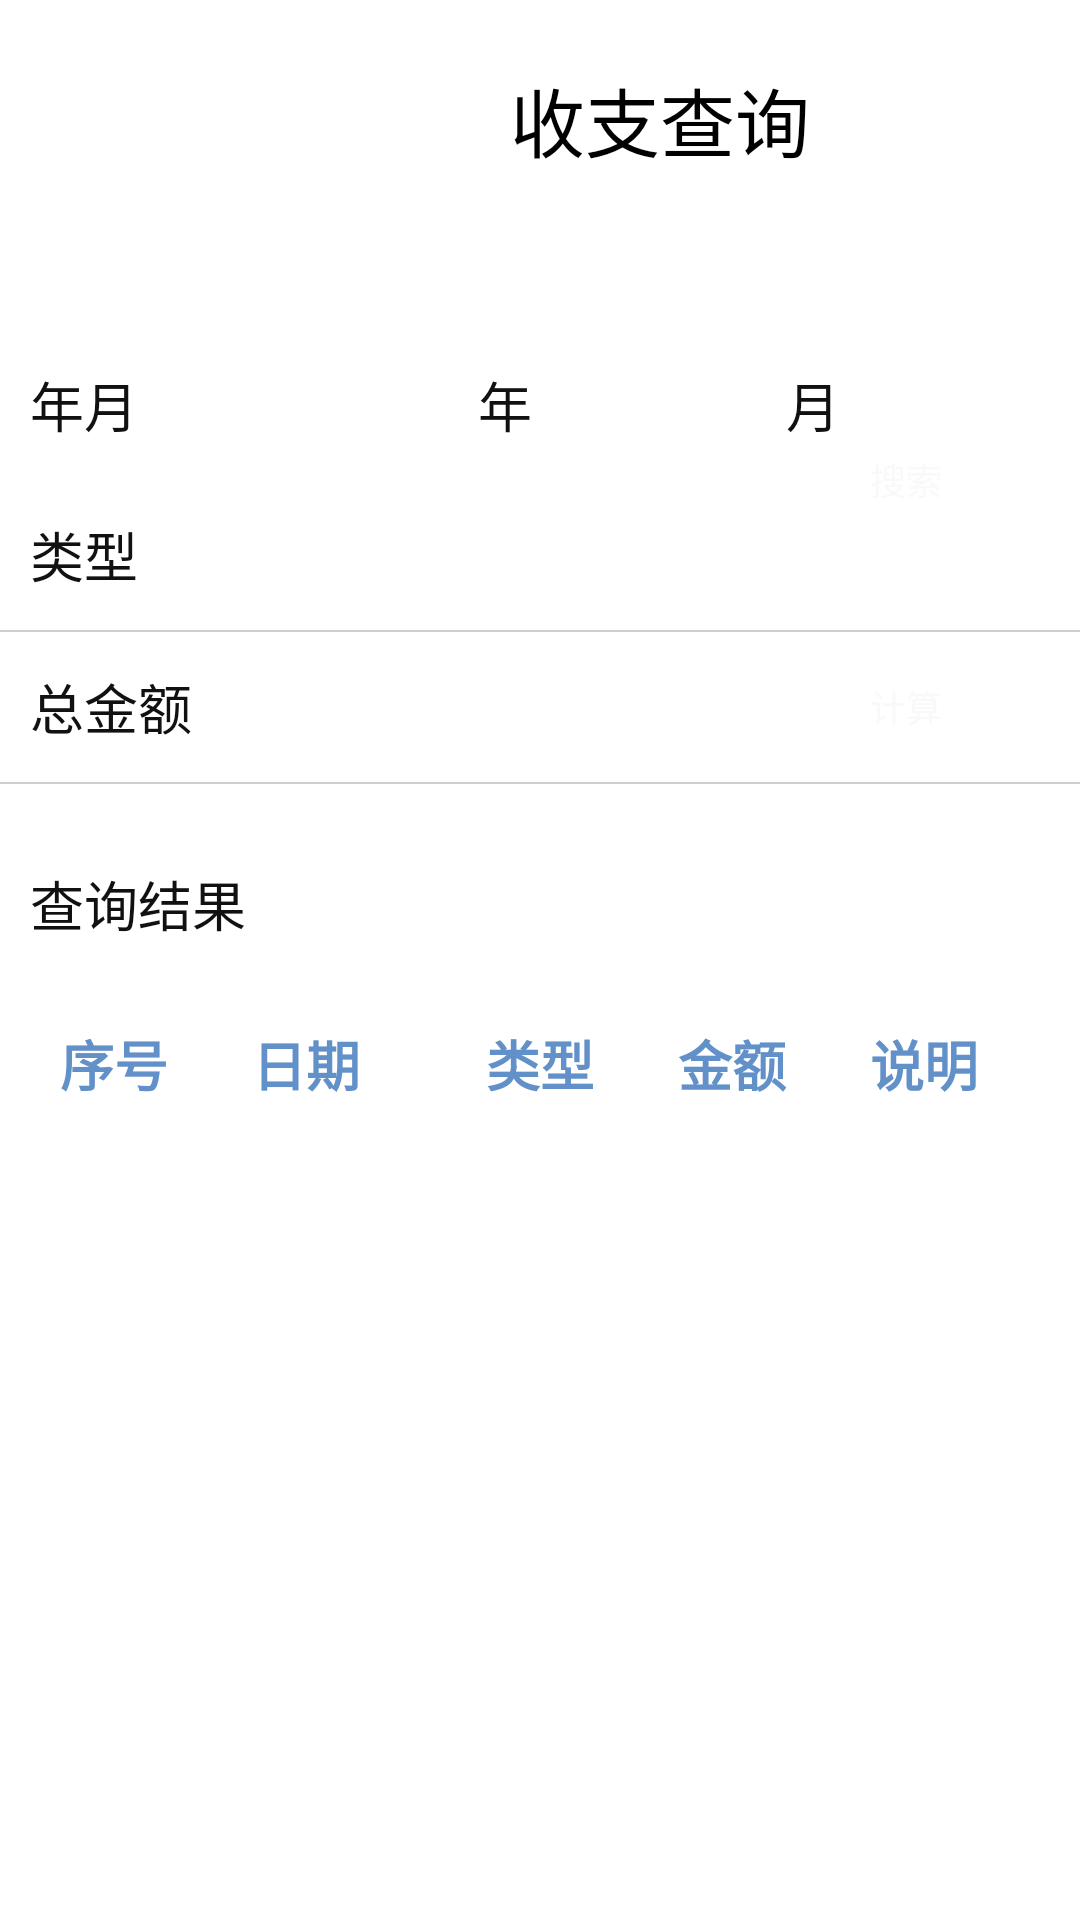

Produce the Android XML layout that renders to this screen, including the resource entries it uses.
<!-- AndroidManifest.xml: application theme Theme.Bookkeeping -->
<!-- res/layout/activity_search_record.xml -->
<?xml version="1.0" encoding="utf-8"?>
<androidx.constraintlayout.widget.ConstraintLayout xmlns:android="http://schemas.android.com/apk/res/android"
    xmlns:app="http://schemas.android.com/apk/res-auto"
    xmlns:tools="http://schemas.android.com/tools"
    android:layout_width="match_parent"
    android:layout_height="match_parent"
    tools:context=".activity.SearchRecordActivity">

    <LinearLayout
        android:layout_width="match_parent"
        android:layout_height="wrap_content"
        android:gravity="center_horizontal"
        android:orientation="vertical"
        app:layout_constraintBottom_toBottomOf="parent"
        app:layout_constraintLeft_toLeftOf="parent"
        app:layout_constraintTop_toTopOf="parent">

        <LinearLayout
            android:layout_width="wrap_content"
            android:layout_height="wrap_content"
            android:orientation="horizontal"
            android:gravity="center">

            <ImageView
                android:id="@+id/imageView2"
                android:layout_width="80dp"
                android:layout_height="80dp"
                app:srcCompat="@drawable/search_record" />

            <TextView
                android:id="@+id/textView20"
                android:layout_width="wrap_content"
                android:layout_height="wrap_content"
                android:layout_gravity="center_vertical"
                android:text="收支查询"
                android:textColor="@color/black"
                android:textSize="25sp"/>
        </LinearLayout>

        <LinearLayout
            android:layout_width="match_parent"
            android:layout_height="100dp"
            android:orientation="horizontal"
            android:gravity="center_vertical"
            android:layout_marginHorizontal="10dp"
            android:layout_marginTop="30dp">

            <LinearLayout
                android:layout_width="wrap_content"
                android:layout_height="100dp"
                android:orientation="vertical">

                <TextView
                    android:id="@+id/textView33"
                    android:layout_width="wrap_content"
                    android:layout_height="50dp"
                    android:text="年月  "
                    android:gravity="center_vertical"
                    android:textColor="#111113"
                    android:textSize="18sp" />

                <TextView
                    android:id="@+id/textView34"
                    android:layout_width="wrap_content"
                    android:layout_height="50dp"
                    android:text="类型  "
                    android:gravity="center_vertical"
                    android:textColor="#FF111113"
                    android:textSize="18sp" />
            </LinearLayout>

            <LinearLayout
                android:layout_width="match_parent"
                android:layout_height="100dp"
                android:layout_weight="1"
                android:orientation="vertical"
                android:layout_marginRight="10dp">
                <LinearLayout
                    android:layout_width="match_parent"
                    android:layout_height="50dp"
                    android:layout_weight="1"
                    android:orientation="horizontal" >
                    <Spinner
                        android:id="@+id/spin_year"
                        android:layout_width="120dp"
                        android:layout_height="50dp"
                        android:layout_weight="1"/>
                    <TextView
                        android:layout_width="wrap_content"
                        android:layout_height="50dp"
                        android:text="年"
                        android:gravity="center_vertical"
                        android:textColor="#111113"
                        android:textSize="18sp"/>
                    <Spinner
                        android:id="@+id/spin_month"
                        android:layout_width="100dp"
                        android:layout_height="50dp"
                        android:layout_weight="1"/>
                    <TextView
                        android:layout_width="wrap_content"
                        android:layout_height="50dp"
                        android:text="月"
                        android:gravity="center_vertical"
                        android:textColor="#111113"
                        android:textSize="18sp"/>
                </LinearLayout>

                <LinearLayout
                    android:layout_width="match_parent"
                    android:layout_height="50dp"
                    android:layout_weight="1"
                    android:orientation="horizontal" >
                    <Spinner
                        android:id="@+id/spin_type"
                        android:layout_width="match_parent"
                        android:layout_height="50dp"
                        android:layout_weight="1" />
                </LinearLayout>
            </LinearLayout>

            <LinearLayout
                android:layout_width="wrap_content"
                android:layout_height="100dp"
                android:orientation="vertical"
                android:gravity="center_vertical">

                <Button
                    android:id="@+id/btn_search"
                    android:layout_width="60dp"
                    android:layout_height="wrap_content"
                    android:gravity="center_vertical"
                    android:text="搜索"
                    android:textColor="#FAF9F9"
                    android:textSize="12sp"
                    app:backgroundTint="#5E97DA" />
            </LinearLayout>
        </LinearLayout>

        <ImageView
            android:layout_width="360dp"
            android:layout_height="0.5dp"
            android:background="#D1CDCD"
            android:layout_gravity="center"
            android:paddingHorizontal="24dp"/>

        <LinearLayout
            android:layout_width="match_parent"
            android:layout_height="50dp"
            android:gravity="center_vertical"
            android:orientation="horizontal"
            android:layout_marginHorizontal="10dp">

            <TextView
                android:id="@+id/textView32"
                android:layout_width="wrap_content"
                android:layout_height="50dp"
                android:text="总金额  "
                android:gravity="center_vertical"
                android:textColor="#FF111113"
                android:textSize="18sp" />

            <TextView
                android:id="@+id/tv_show"
                android:layout_width="wrap_content"
                android:layout_height="50dp"
                android:layout_weight="1"
                android:textColor="#4CAF65"
                android:textSize="24sp"
                android:gravity="center_vertical"/>

            <Button
                android:id="@+id/btn_calc"
                android:layout_width="60dp"
                android:layout_height="wrap_content"
                android:gravity="center_vertical"
                android:text="计算"
                android:textColor="#FAF9F9"
                android:textSize="12sp"
                app:backgroundTint="#5E97DA" />
        </LinearLayout>

        <ImageView
            android:layout_width="360dp"
            android:layout_height="0.5dp"
            android:background="#D1CDCD"
            android:layout_gravity="center"
            android:paddingHorizontal="20dp"/>

        <TextView
            android:id="@+id/textView31"
            android:layout_width="match_parent"
            android:layout_height="40dp"
            android:gravity="center_vertical"
            android:text="查询结果  "
            android:layout_marginTop="20dp"
            android:textColor="#111113"
            android:layout_marginHorizontal="10dp"
            android:textSize="18sp"/>

        <LinearLayout
            android:layout_width="match_parent"
            android:layout_height="wrap_content"
            android:orientation="horizontal"
            android:layout_marginVertical="20dp"
            android:layout_marginHorizontal="20dp">

            <TextView
                android:id="@+id/textView29"
                android:layout_width="wrap_content"
                android:layout_height="wrap_content"
                android:layout_weight="1"
                android:text="序号"
                android:textColor="#6290c8"
                android:textStyle="bold"
                android:textSize="18sp"
                android:gravity="left"/>

            <TextView
                android:id="@+id/textView26"
                android:layout_width="wrap_content"
                android:layout_height="wrap_content"
                android:layout_weight="1"
                android:text="日期"
                android:textColor="#6290c8"
                android:textStyle="bold"
                android:textSize="18sp"
                android:gravity="left"/>

            <TextView
                android:id="@+id/textView25"
                android:layout_width="wrap_content"
                android:layout_height="wrap_content"
                android:layout_weight="1"
                android:text="类型"
                android:textColor="#6290c8"
                android:textStyle="bold"
                android:textSize="18sp"
                android:gravity="center_horizontal"/>

            <TextView
                android:id="@+id/textView27"
                android:layout_width="wrap_content"
                android:layout_height="wrap_content"
                android:layout_weight="1"
                android:text="金额"
                android:textColor="#6290c8"
                android:textStyle="bold"
                android:textSize="18sp"
                android:gravity="center_horizontal"/>

            <TextView
                android:id="@+id/textView28"
                android:layout_width="wrap_content"
                android:layout_height="wrap_content"
                android:layout_weight="1"
                android:text="说明"
                android:textColor="#6290c8"
                android:textStyle="bold"
                android:textSize="18sp"
                android:gravity="center_horizontal"/>
        </LinearLayout>

        <ListView
            android:id="@+id/searchlistview"
            android:layout_width="match_parent"
            android:layout_height="500dp"
            android:layout_weight="0"/>
    </LinearLayout>

</androidx.constraintlayout.widget.ConstraintLayout>
<!-- resources referenced by this layout -->
<resources>
  <color name="black">#FF000000</color>
  <!-- drawable search_record: png bitmap (drawable, 3819 bytes) -->
</resources>
